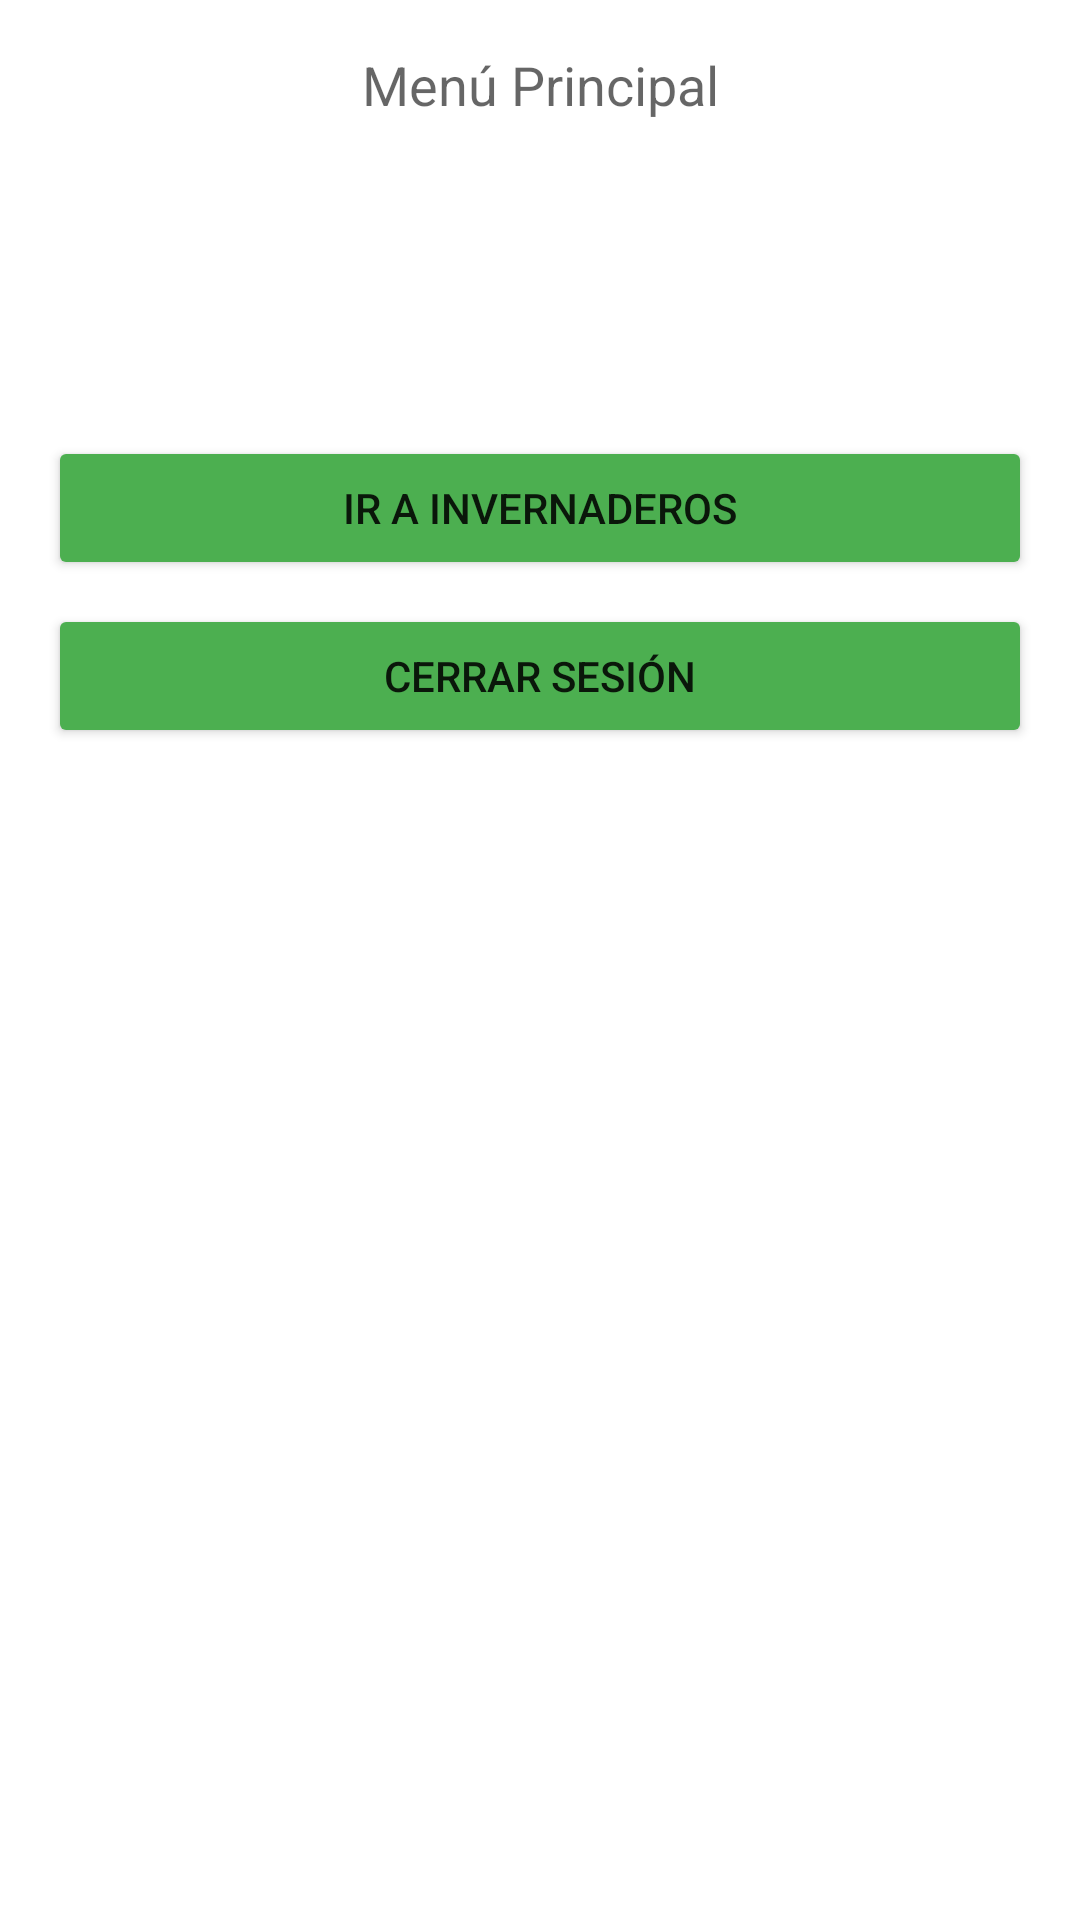

The Android layout XML behind this screen, and the referenced resources:
<!-- AndroidManifest.xml: application theme Theme.AppMonitor -->
<!-- res/layout/activity_home.xml -->
<?xml version="1.0" encoding="utf-8"?>
<LinearLayout xmlns:android="http://schemas.android.com/apk/res/android"
    xmlns:app="http://schemas.android.com/apk/res-auto"
    xmlns:tools="http://schemas.android.com/tools"
    android:layout_width="match_parent"
    android:layout_height="match_parent"
    android:padding="16dp"
    android:orientation="vertical"
    android:gravity="center"
    tools:context=".ui.HomeActivity">

    <TextView
        android:layout_width="match_parent"
        android:gravity="center_horizontal"
        android:layout_height="wrap_content"
        android:layout_weight=".2"
        android:textAppearance="@style/TextAppearance.AppCompat.Medium"
        android:text="Menú Principal" />


    <LinearLayout
        android:layout_width="match_parent"
        android:layout_height="0dp"
        android:layout_weight="1"
        android:orientation="vertical">

        <Button
            android:id="@+id/btnViewGreenhouses"
            android:layout_width="match_parent"
            android:layout_height="wrap_content"
            android:layout_marginTop="8dp"
            android:text="Ir a Invernaderos"
            app:backgroundTint="#4CAF50" />

        <Button
            android:id="@+id/btnLogout"
            android:layout_width="match_parent"
            android:layout_height="wrap_content"
            android:layout_marginTop="8dp"
            android:text="Cerrar sesión"
            app:backgroundTint="#4CAF50" />

    </LinearLayout>

</LinearLayout>
<!-- resources referenced by this layout -->
<resources>
  <style name="Theme.AppMonitor" parent="Theme.MaterialComponents.DayNight.DarkActionBar">
          
          <item name="colorPrimary">@color/green_500</item>
          <item name="colorPrimaryVariant">@color/green_700</item>
          <item name="colorOnPrimary">@color/white</item>
          
          <item name="colorSecondary">@color/teal_200</item>
          <item name="colorSecondaryVariant">@color/teal_700</item>
          <item name="colorOnSecondary">@color/black</item>
          
          <item name="android:statusBarColor" tools:targetApi="l">?attr/colorPrimaryVariant</item>
          
      </style>
  <!-- not gathered from this repository: default colours our renderer supplied (Android Studio template values) -->
  <color name="teal_200">#FF03DAC5</color>
  <color name="teal_700">#FF018786</color>
  <color name="black">#FF000000</color>
  <color name="white">#FFFFFFFF</color>
</resources>
